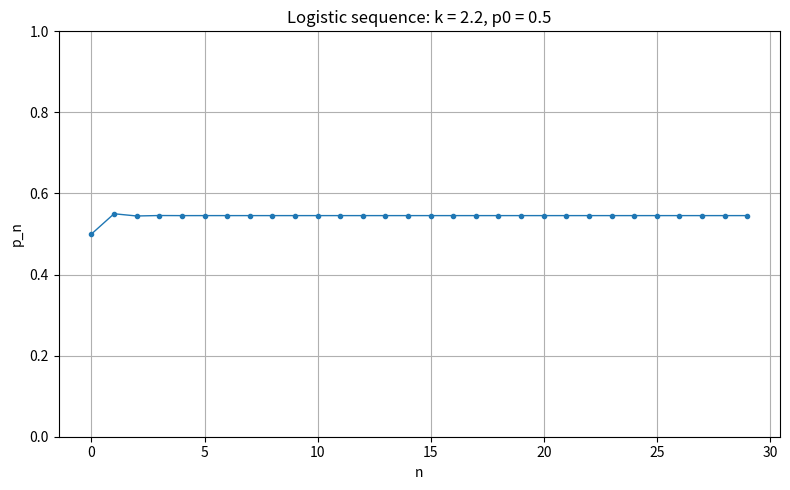
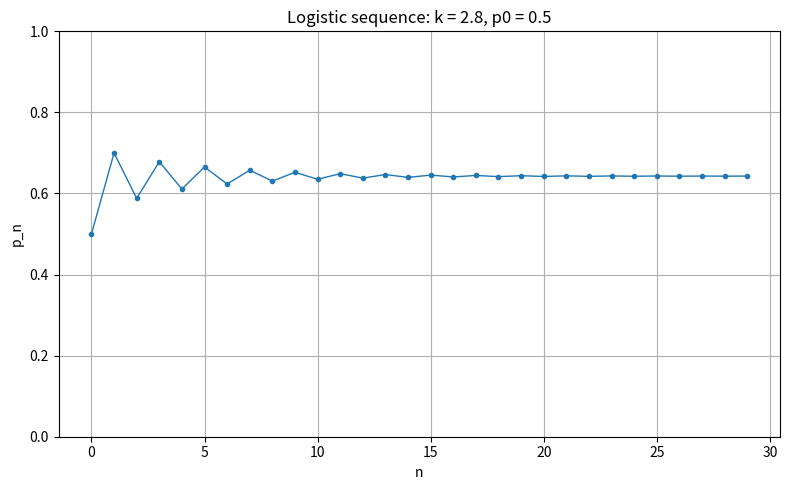
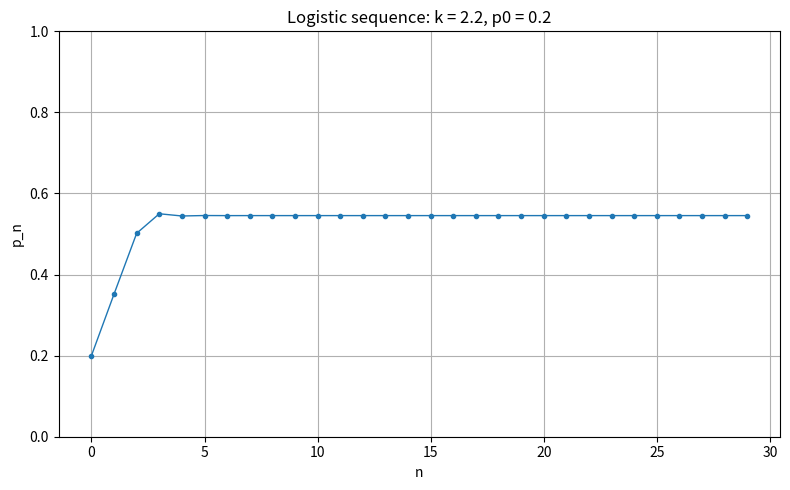
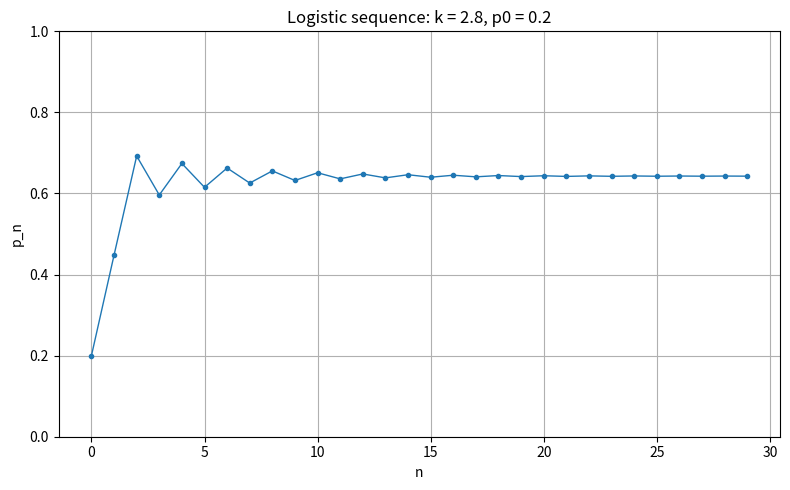
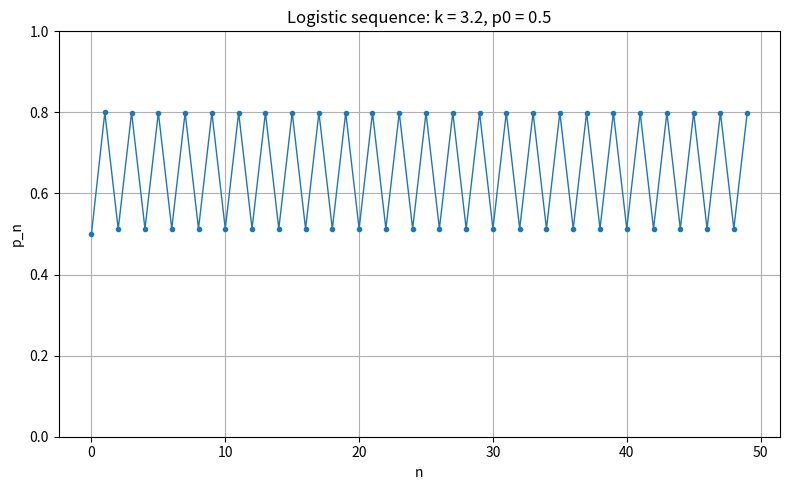
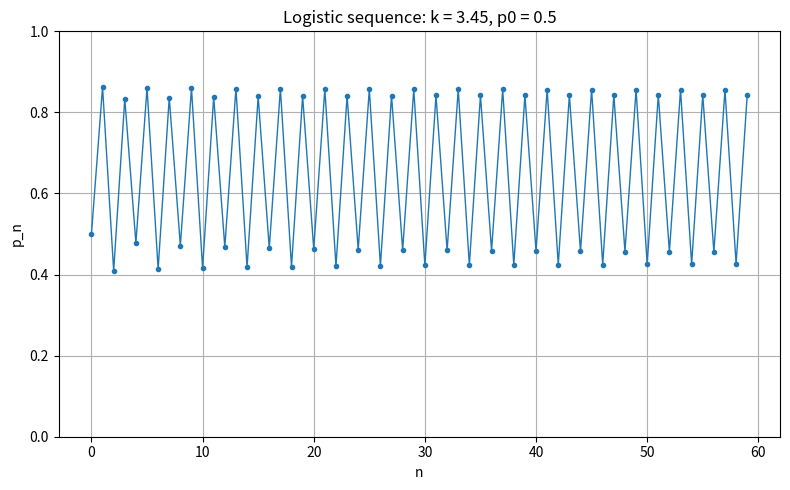
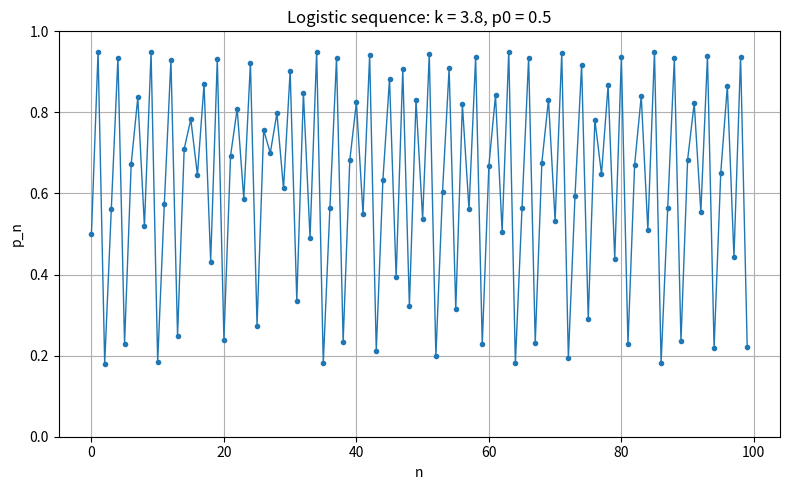
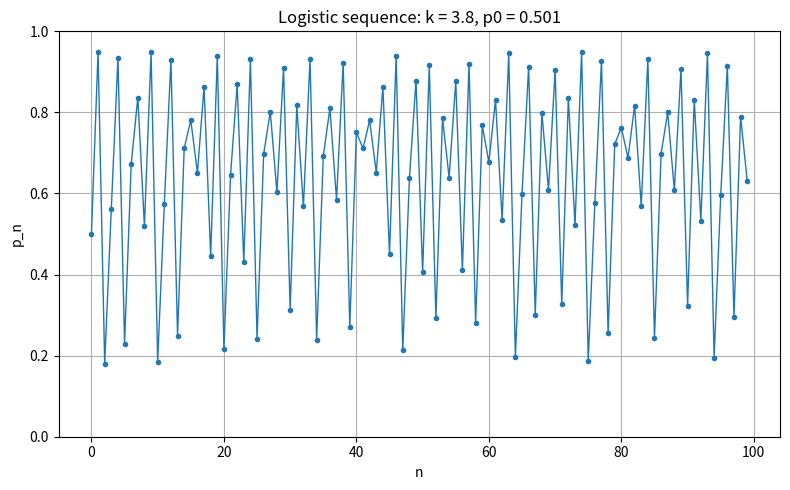
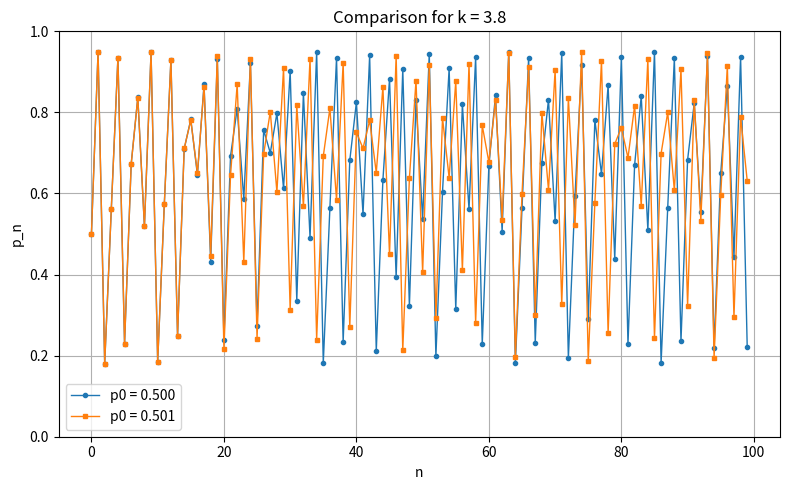

These charts were generated, in order, by the following Python code:
from pathlib import Path

import matplotlib.pyplot as plt


def logistic_sequence(k, p0, n):
    """Return the first n terms of p_(n+1) = k * p_n * (1 - p_n)."""
    values = [p0]

    # Each new value is calculated from the previous value.
    for _ in range(n - 1):
        previous = values[-1]
        next_value = k * previous * (1 - previous)
        values.append(next_value)

    return values


def plot_sequence(values, k, p0, filename):
    """Plot a logistic sequence and save it as a PNG file."""
    term_numbers = list(range(len(values)))

    plt.figure(figsize=(8, 5))
    plt.plot(term_numbers, values, marker="o", markersize=3, linewidth=1)
    plt.title(f"Logistic sequence: k = {k}, p0 = {p0}")
    plt.xlabel("n")
    plt.ylabel("p_n")
    plt.grid(True)
    plt.ylim(0, 1)
    plt.tight_layout()
    plt.savefig(filename)
    plt.close()


def plot_comparison(k, p0_a, p0_b, n, filename):
    """Plot two logistic sequences on the same graph."""
    values_a = logistic_sequence(k, p0_a, n)
    values_b = logistic_sequence(k, p0_b, n)
    term_numbers = list(range(n))

    plt.figure(figsize=(8, 5))
    plt.plot(
        term_numbers,
        values_a,
        marker="o",
        markersize=3,
        linewidth=1,
        label=f"p0 = {p0_a:.3f}",
    )
    plt.plot(
        term_numbers,
        values_b,
        marker="s",
        markersize=3,
        linewidth=1,
        label=f"p0 = {p0_b:.3f}",
    )
    plt.title(f"Comparison for k = {k}")
    plt.xlabel("n")
    plt.ylabel("p_n")
    plt.grid(True)
    plt.ylim(0, 1)
    plt.legend()
    plt.tight_layout()
    plt.savefig(filename)
    plt.close()


def print_sequence(title, values):
    """Print the sequence values in a readable format."""
    print(title)
    for n, value in enumerate(values):
        print(f"p_{n} = {value:.6f}")
    print()


def run_experiment(name, k, p0, n, graphs_folder):
    """Calculate, print, and graph one logistic sequence experiment."""
    values = logistic_sequence(k, p0, n)
    print_sequence(f"{name}: k = {k}, p0 = {p0}, n = {n}", values)

    filename = graphs_folder / f"{name}.png"
    plot_sequence(values, k, p0, filename)

    return values


def main():
    # Create the graphs folder automatically if it does not already exist.
    graphs_folder = Path("graphs")
    graphs_folder.mkdir(exist_ok=True)

    # These experiments match the assignment values.
    experiments = [
        ("part1_k2_2_p0_0_5", 2.2, 0.5, 30),
        ("part1_k2_8_p0_0_5", 2.8, 0.5, 30),
        ("part1_repeat_k2_2_p0_0_2", 2.2, 0.2, 30),
        ("part1_repeat_k2_8_p0_0_2", 2.8, 0.2, 30),
        ("part2_k3_2_p0_0_5", 3.2, 0.5, 50),
        ("part3_k3_45_p0_0_5", 3.45, 0.5, 60),
        ("part4_k3_8_p0_0_500", 3.8, 0.500, 100),
        ("part4_k3_8_p0_0_501", 3.8, 0.501, 100),
    ]

    for name, k, p0, n in experiments:
        run_experiment(name, k, p0, n, graphs_folder)

    comparison_file = graphs_folder / "part4_comparison.png"
    plot_comparison(3.8, 0.500, 0.501, 100, comparison_file)
    print("Comparison graph: k = 3.8, p0 = 0.500 and p0 = 0.501")
    print(f"Saved as {comparison_file}")
    print()

    print("All graphs were saved in the graphs folder.")


if __name__ == "__main__":
    main()
